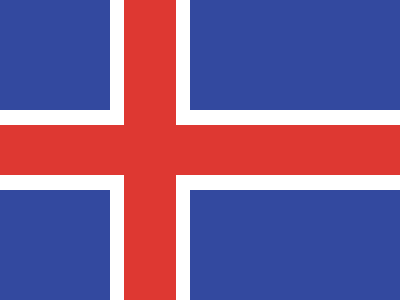

Reproduce this picture with HTML and CSS.

<!DOCTYPE html>
<html lang="en">
  <head>
    <meta charset="UTF-8" />
    <meta name="viewport" content="width=device-width, initial-scale=1.0" />
    <title>CSS Battle 9</title>
    <style>
      * {
        padding: 0;
        margin: 0;
      }

      .container {
        width: 400px;
        height: 300px;
        background: #33499f;
        position: relative;
      }

      .horizontal {
        background: #de3832;
        width: 52px;
        height: 300px;
        position: absolute;
        left: 110px;
        border-right: 14px solid #ffffff;
        border-left: 14px solid #ffffff;
      }

      .vertical {
        background: #de3832;
        width: 400px;
        height: 50px;
        position: absolute;
        top: 110px;
        left: 0px;
        border-top: 15px solid #ffffff;
        border-bottom: 15px solid #ffffff;
      }

      .crossing {
        background: #de3832;
        width: 52px;
        height: 300px;
        position: absolute;
        left: 124px;
        z-index: 10;
        position: absolute;
      }
    </style>
  </head>
  <body>
    <div class="container">
      <div class="horizontal"></div>
      <div class="crossing"></div>
      <div class="vertical"></div>
    </div>
  </body>
</html>
